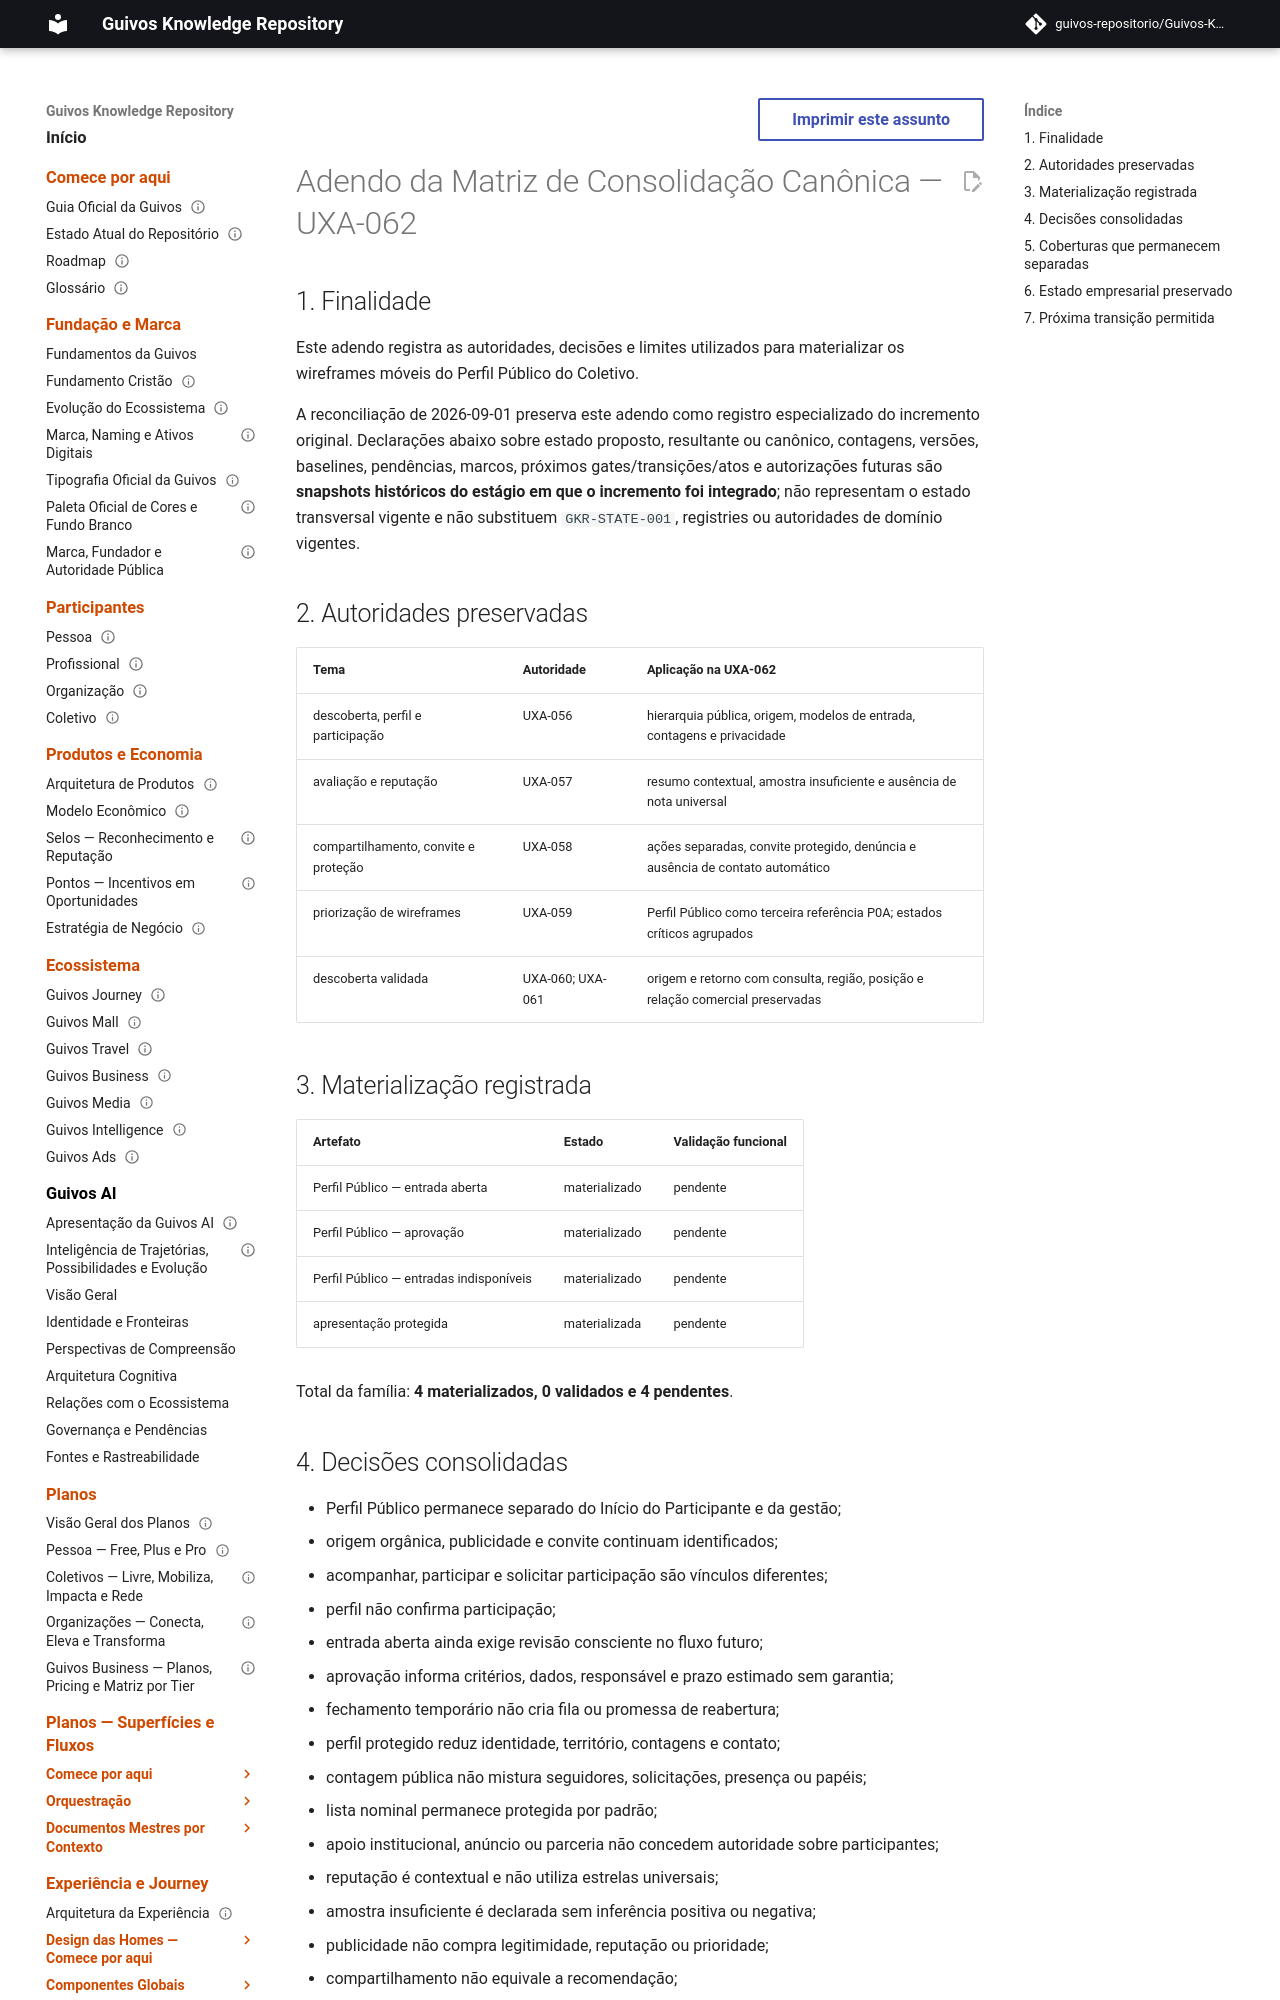

repository: guivos-repositorio/Guivos-Knowledge-Repository · page: project/canonical-consolidation-matrix-uxa-062-addendum/index.html · generator: mkdocs

---
id: GKR-CANONICAL-CONSOLIDATION-MATRIX-UXA-062-ADDENDUM
title: Adendo da Matriz de Consolidação Canônica — UXA-062
status: active
version: 0.2.0
owner: Repositório de Conhecimento da Guivos
last_updated: 2026-09-01
depends_on:
  - GKR-CANONICAL-CONSOLIDATION-MATRIX-001
related:
  - UXA-056
  - UXA-057
  - UXA-058
  - UXA-059
  - UXA-061
  - ROADMAP-12.38.0
  - M7.64
normative: false
---

# Adendo da Matriz de Consolidação Canônica — UXA-062

## 1. Finalidade

Este adendo registra as autoridades, decisões e limites utilizados para materializar os wireframes móveis do Perfil Público do Coletivo.

A reconciliação de 2026-09-01 preserva este adendo como registro especializado do incremento original. Declarações abaixo sobre estado proposto, resultante ou canônico, contagens, versões, baselines, pendências, marcos, próximos gates/transições/atos e autorizações futuras são **snapshots históricos do estágio em que o incremento foi integrado**; não representam o estado transversal vigente e não substituem `GKR-STATE-001`, registries ou autoridades de domínio vigentes.

## 2. Autoridades preservadas

| Tema | Autoridade | Aplicação na UXA-062 |
|---|---|---|
| descoberta, perfil e participação | UXA-056 | hierarquia pública, origem, modelos de entrada, contagens e privacidade |
| avaliação e reputação | UXA-057 | resumo contextual, amostra insuficiente e ausência de nota universal |
| compartilhamento, convite e proteção | UXA-058 | ações separadas, convite protegido, denúncia e ausência de contato automático |
| priorização de wireframes | UXA-059 | Perfil Público como terceira referência P0A; estados críticos agrupados |
| descoberta validada | UXA-060; UXA-061 | origem e retorno com consulta, região, posição e relação comercial preservadas |
